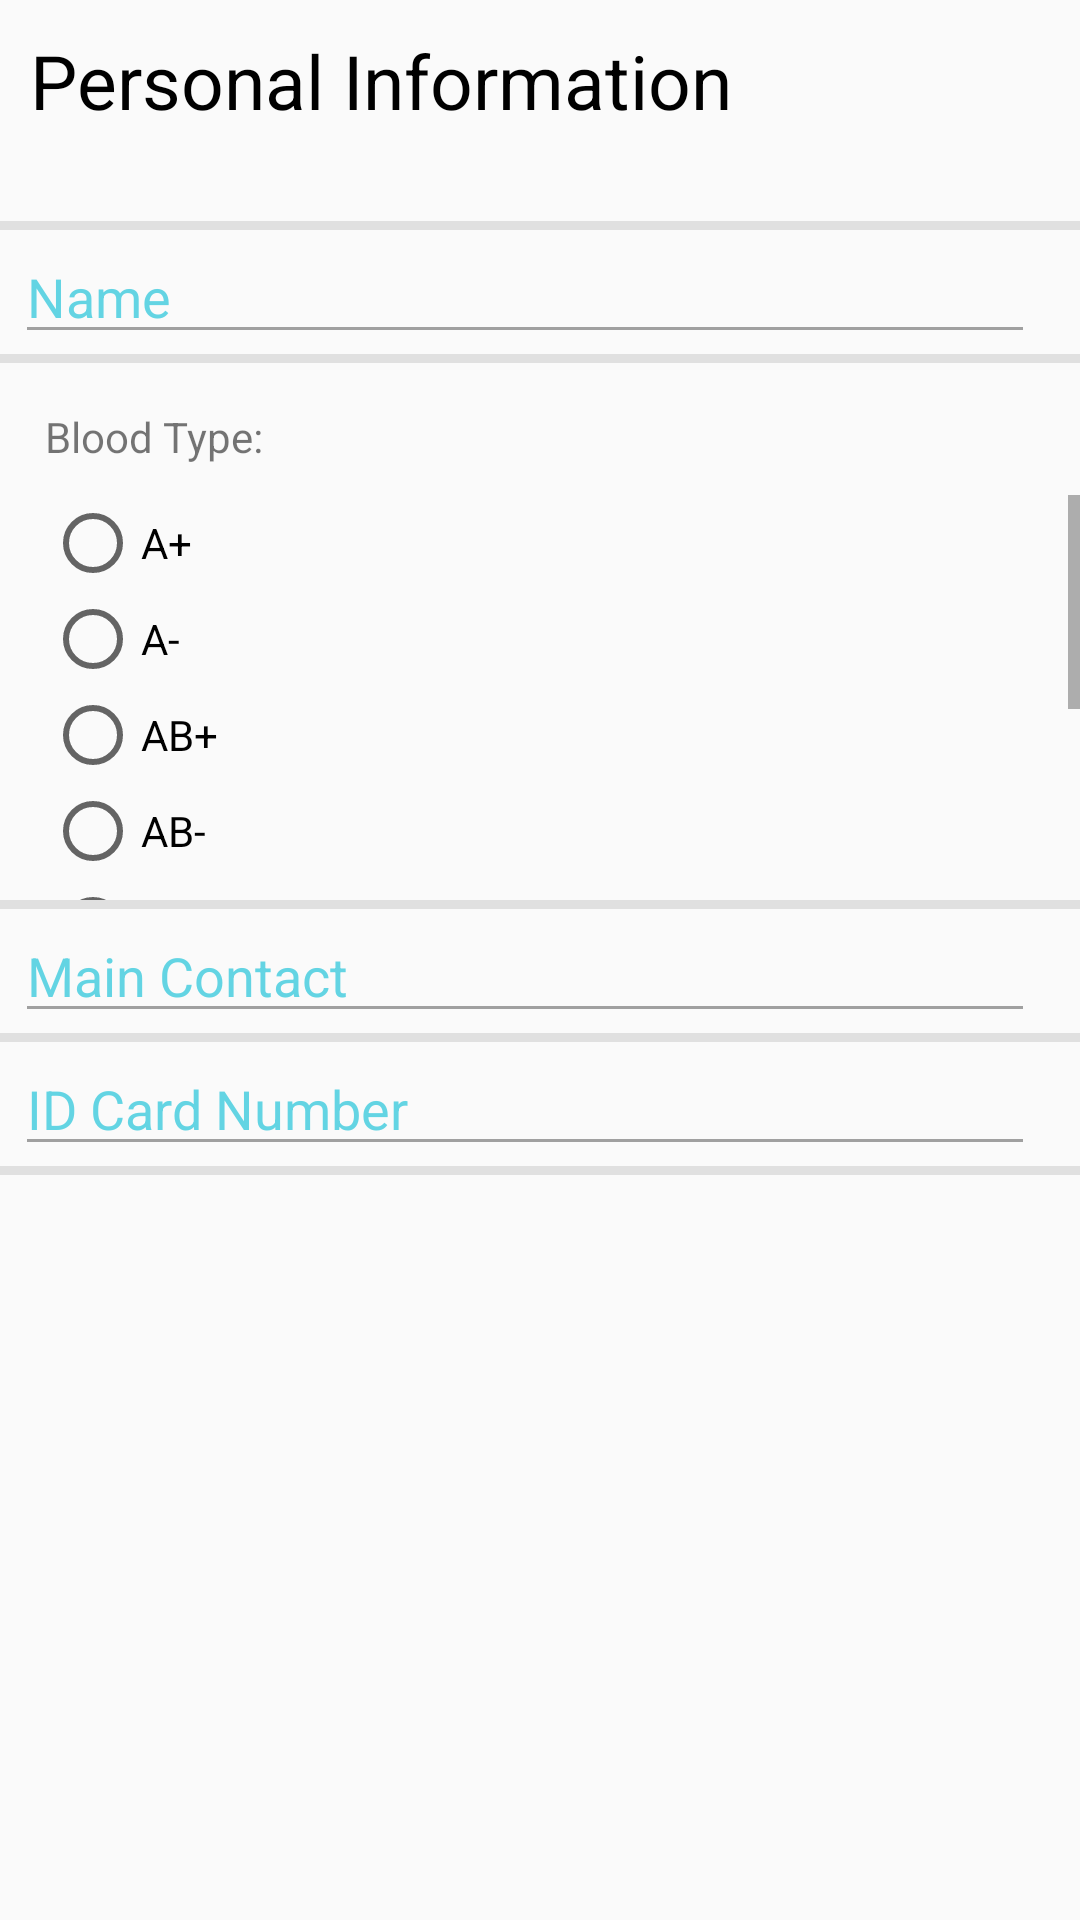

Produce the Android XML layout that renders to this screen, including the resource entries it uses.
<!-- AndroidManifest.xml: application theme AppTheme -->
<!-- res/layout/fragment_pessoa.xml -->
<?xml version="1.0" encoding="utf-8"?>
<android.support.constraint.ConstraintLayout xmlns:android="http://schemas.android.com/apk/res/android"
    android:layout_width="match_parent"
    android:layout_height="match_parent"
    xmlns:app="http://schemas.android.com/apk/res-auto">

    <TextView
        android:id="@+id/PersonInfoTitle"
        android:layout_width="wrap_content"
        android:layout_height="wrap_content"
        android:text="Personal Information"
        android:textSize="25dp"
        android:textColor="#000000"
        android:textColorHighlight="#000000"
        android:layout_marginBottom="40dp"
        android:layout_marginLeft="10dp"
        android:layout_marginTop="10dp"
        app:layout_constraintTop_toTopOf="parent"
        app:layout_constraintLeft_toLeftOf="parent"
        />

    <LinearLayout
        android:layout_width="match_parent"
        android:layout_height="wrap_content"
        android:gravity="left"
        android:orientation="vertical"
        app:layout_constraintHorizontal_bias="0.0"
        app:layout_constraintLeft_toLeftOf="parent"
        app:layout_constraintRight_toRightOf="parent"
        app:layout_constraintTop_toBottomOf="@id/PersonInfoTitle">

        <View
            android:layout_width="wrap_content"
            android:layout_height="3dp"
            android:layout_marginTop="30dp"
            android:background="#E0E0E0" />

        <EditText
            android:id="@+id/NameField"
            android:layout_width="match_parent"
            android:layout_height="wrap_content"
            android:layout_marginLeft="5dp"
            android:layout_marginRight="15dp"
            android:hint="Name"
            android:alpha="0.6"
            android:textColorHint="@color/topBarAndMenu" />

        <View
            android:layout_width="wrap_content"
            android:layout_height="3dp"
            android:background="#E0E0E0" />

        <TextView
            android:layout_width="wrap_content"
            android:layout_height="wrap_content"
            android:layout_marginLeft="15dp"
            android:layout_marginTop="15dp"
            android:text="Blood Type:" />

        <ScrollView
            android:id="@+id/formLayout"
            android:layout_width="match_parent"
            android:layout_height="135dp"
            android:layout_marginLeft="15dp"
            android:layout_marginTop="10dp">

            <RadioGroup
                android:id="@+id/BloodChoice"
                android:layout_width="match_parent"
                android:layout_height="match_parent">

                <RadioButton
                    android:id="@+id/Ap"
                    android:layout_width="wrap_content"
                    android:layout_height="wrap_content"
                    android:text="A+" />

                <RadioButton
                    android:id="@+id/Am"
                    android:layout_width="wrap_content"
                    android:layout_height="wrap_content"
                    android:text="A-" />

                <RadioButton
                    android:id="@+id/ABp"
                    android:layout_width="wrap_content"
                    android:layout_height="wrap_content"
                    android:text="AB+" />

                <RadioButton
                    android:id="@+id/ABm"
                    android:layout_width="wrap_content"
                    android:layout_height="wrap_content"
                    android:text="AB-" />

                <RadioButton
                    android:id="@+id/Bp"
                    android:layout_width="wrap_content"
                    android:layout_height="wrap_content"
                    android:text="B+" />

                <RadioButton
                    android:id="@+id/Bm"
                    android:layout_width="wrap_content"
                    android:layout_height="wrap_content"
                    android:text="B-" />

                <RadioButton
                    android:id="@+id/Op"
                    android:layout_width="wrap_content"
                    android:layout_height="wrap_content"
                    android:text="O+" />

                <RadioButton
                    android:id="@+id/Om"
                    android:layout_width="wrap_content"
                    android:layout_height="wrap_content"
                    android:text="O-" />

            </RadioGroup>
        </ScrollView>

        <View
            android:layout_width="wrap_content"
            android:layout_height="3dp"
            android:background="#E0E0E0" />

        <EditText
            android:id="@+id/MainContField"
            android:layout_width="match_parent"
            android:layout_height="wrap_content"
            android:layout_marginLeft="5dp"
            android:layout_marginRight="15dp"
            android:hint="Main Contact"
            android:alpha="0.6"
            android:textColorHint="@color/topBarAndMenu" />

        <View
            android:layout_width="wrap_content"
            android:layout_height="3dp"
            android:background="#E0E0E0" />

        <EditText
            android:id="@+id/IDField"
            android:layout_width="match_parent"
            android:layout_height="wrap_content"
            android:layout_marginLeft="5dp"
            android:layout_marginRight="15dp"
            android:hint="ID Card Number"
            android:alpha="0.6"
            android:textColorHint="@color/topBarAndMenu" />

        <View
            android:layout_width="wrap_content"
            android:layout_height="3dp"
            android:background="#E0E0E0" />
    </LinearLayout>

    <Button
        android:id="@+id/SaveInfoButt"
        android:layout_height="wrap_content"
        android:layout_width="wrap_content"
        android:text="OK"
        android:textColor="@color/topBarAndMenu"
        android:layout_marginBottom="4dp"
        android:layout_marginRight="20dp"
        android:background="@android:color/transparent"
        app:layout_constraintBottom_toBottomOf="parent"
        app:layout_constraintRight_toRightOf="parent"
        android:visibility="invisible"
        />

</android.support.constraint.ConstraintLayout>
<!-- resources referenced by this layout -->
<resources>
  <color name="topBarAndMenu">#00BCD4</color>
  <style name="AppTheme" parent="Theme.AppCompat.Light.DarkActionBar">
          
          <item name="colorPrimary">@color/colorPrimary</item>
          <item name="colorPrimaryDark">@color/colorPrimaryDark</item>
          <item name="colorAccent">@color/colorAccent</item>
      </style>
  <color name="colorPrimary">#008577</color>
  <color name="colorPrimaryDark">#00574B</color>
  <color name="colorAccent">#D81B60</color>
</resources>
